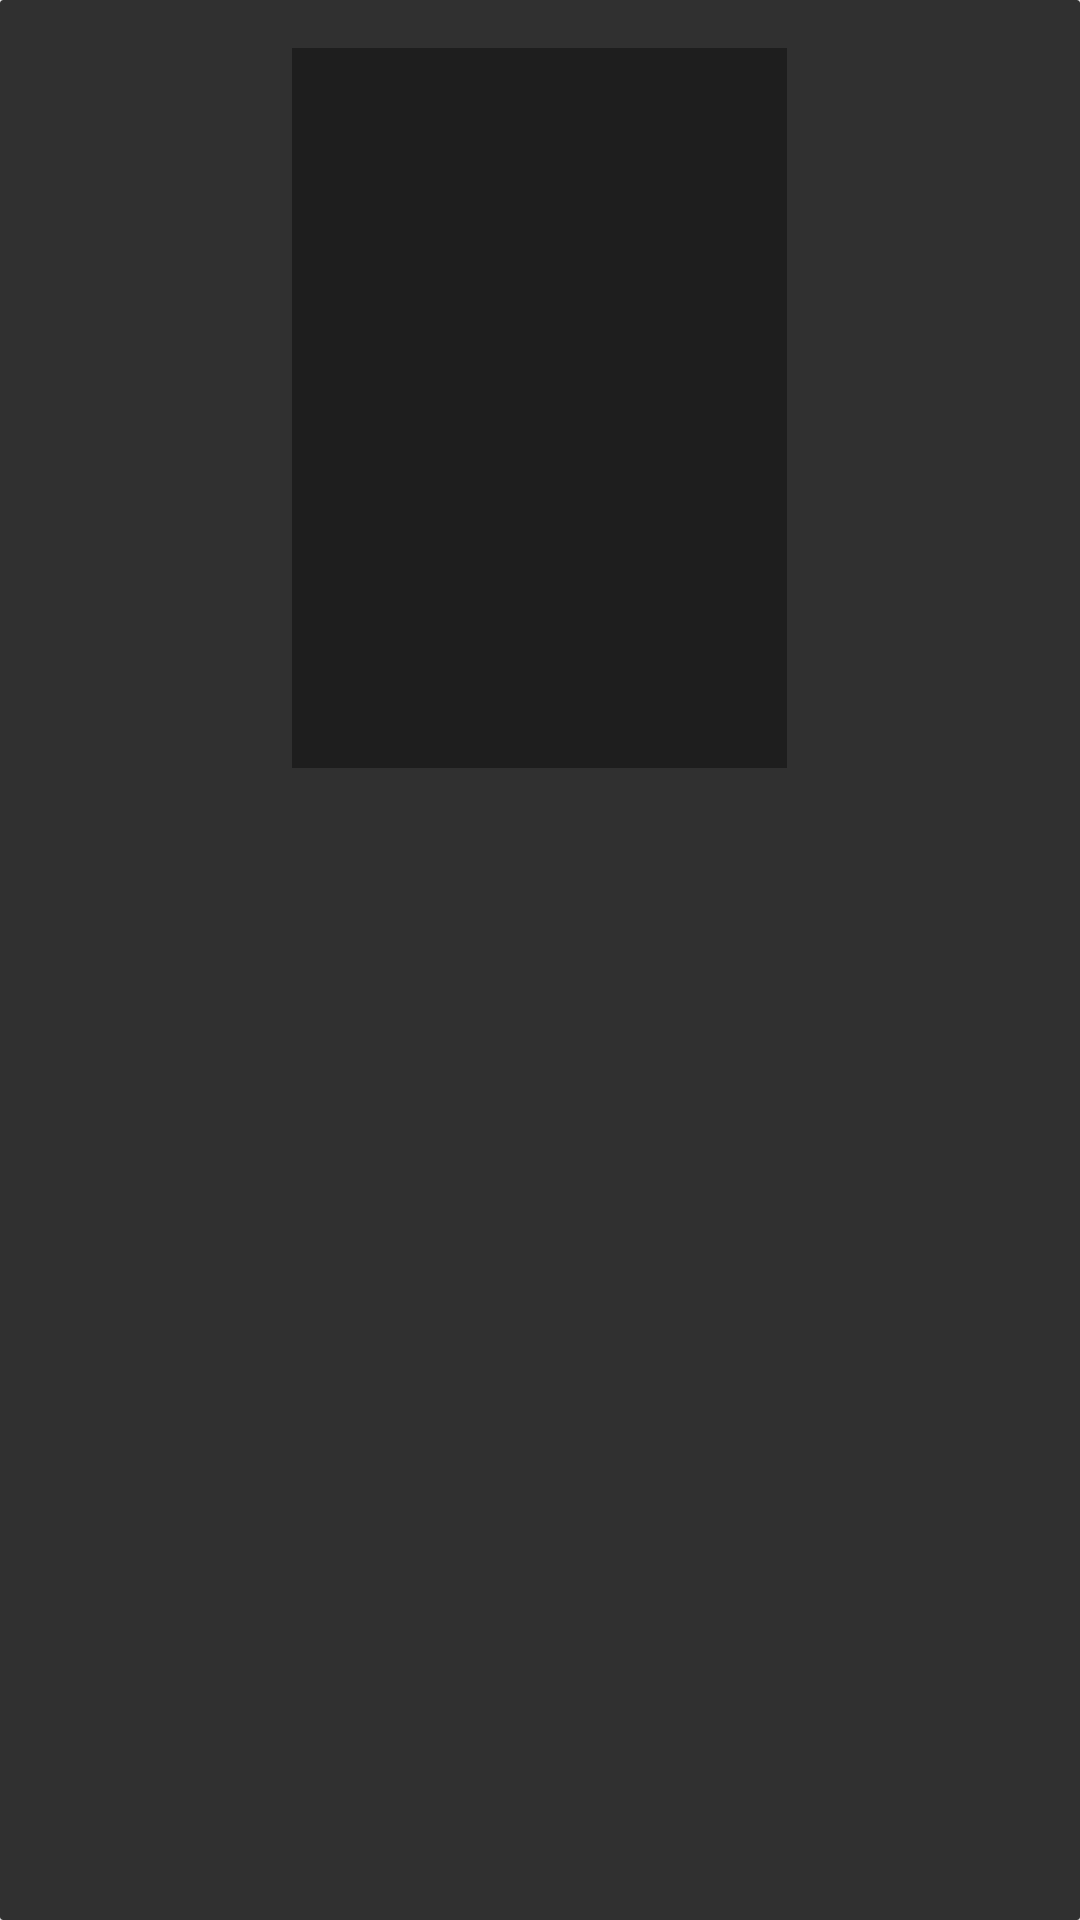

Android layout source for this screen:
<!-- AndroidManifest.xml: application theme AppTheme -->
<!-- res/layout/view_item_grid_movie.xml -->
<?xml version="1.0" encoding="utf-8"?>
<androidx.cardview.widget.CardView xmlns:android="http://schemas.android.com/apk/res/android"
    xmlns:card_view="http://schemas.android.com/apk/res-auto"
    android:layout_width="match_parent"
    android:layout_height="wrap_content"
    android:layout_marginEnd="2dp"
    android:layout_marginStart="2dp"
    card_view:cardBackgroundColor="@color/screen_back"
    card_view:cardCornerRadius="@dimen/card_radius_small"
    card_view:cardElevation="@dimen/card_elevation">

    <RelativeLayout
        android:layout_width="match_parent"
        android:layout_height="wrap_content">

        <ImageView
            android:id="@+id/iv_movie"
            android:layout_width="@dimen/movie_icon_width"
            android:layout_height="@dimen/movie_icon_height"
            android:layout_centerHorizontal="true"
            android:scaleType="centerCrop"
            android:layout_marginTop="@dimen/margin_medium_2"
            android:src="@drawable/movie_placeholder" />

        <ImageView
            android:layout_width="wrap_content"
            android:layout_height="wrap_content"
            android:layout_alignParentEnd="true"
            android:background="@drawable/bg_transparent_oval"
            android:padding="@dimen/margin_medium"
            android:src="@drawable/ic_favorite_border_white_24dp"
            android:visibility="gone" />
    </RelativeLayout>


</androidx.cardview.widget.CardView>
<!-- resources referenced by this layout -->
<resources>
  <color name="screen_back">#303030</color>
  <dimen name="card_elevation">2dp</dimen>
  <dimen name="card_radius_small">1dp</dimen>
  <dimen name="margin_medium">8dp</dimen>
  <dimen name="margin_medium_2">16dp</dimen>
  <dimen name="movie_icon_height">240dp</dimen>
  <dimen name="movie_icon_width">165dp</dimen>
  <!-- drawable bg_transparent_oval (drawable) -->
  <?xml version="1.0" encoding="utf-8"?>
  <shape xmlns:android="http://schemas.android.com/apk/res/android"
      android:shape="rectangle">
      <solid android:color="@color/transparent_2" />
      <corners android:bottomLeftRadius="@dimen/margin_medium_2" />
  
  </shape>
  <!-- drawable movie_placeholder: png bitmap (drawable-xxxhdpi, 124 bytes) -->
  <style name="AppTheme" parent="Theme.AppCompat.Light.DarkActionBar">
          
          <item name="colorPrimary">@color/primary</item>
          <item name="colorPrimaryDark">@color/primary_dark</item>
          <item name="colorAccent">@color/accent</item>
          <item name="drawerArrowStyle">@style/DrawerIcon</item>
          <item name="android:windowIsTranslucent">true</item>
      </style>
  <color name="transparent_2">#83000000</color>
  <color name="primary">#1e1e1e</color>
  <color name="primary_dark">#000001</color>
  <color name="accent">#e3b621</color>
  <style name="DrawerIcon" parent="Widget.AppCompat.DrawerArrowToggle">
          <item name="color">@color/accent</item>
      </style>
</resources>
